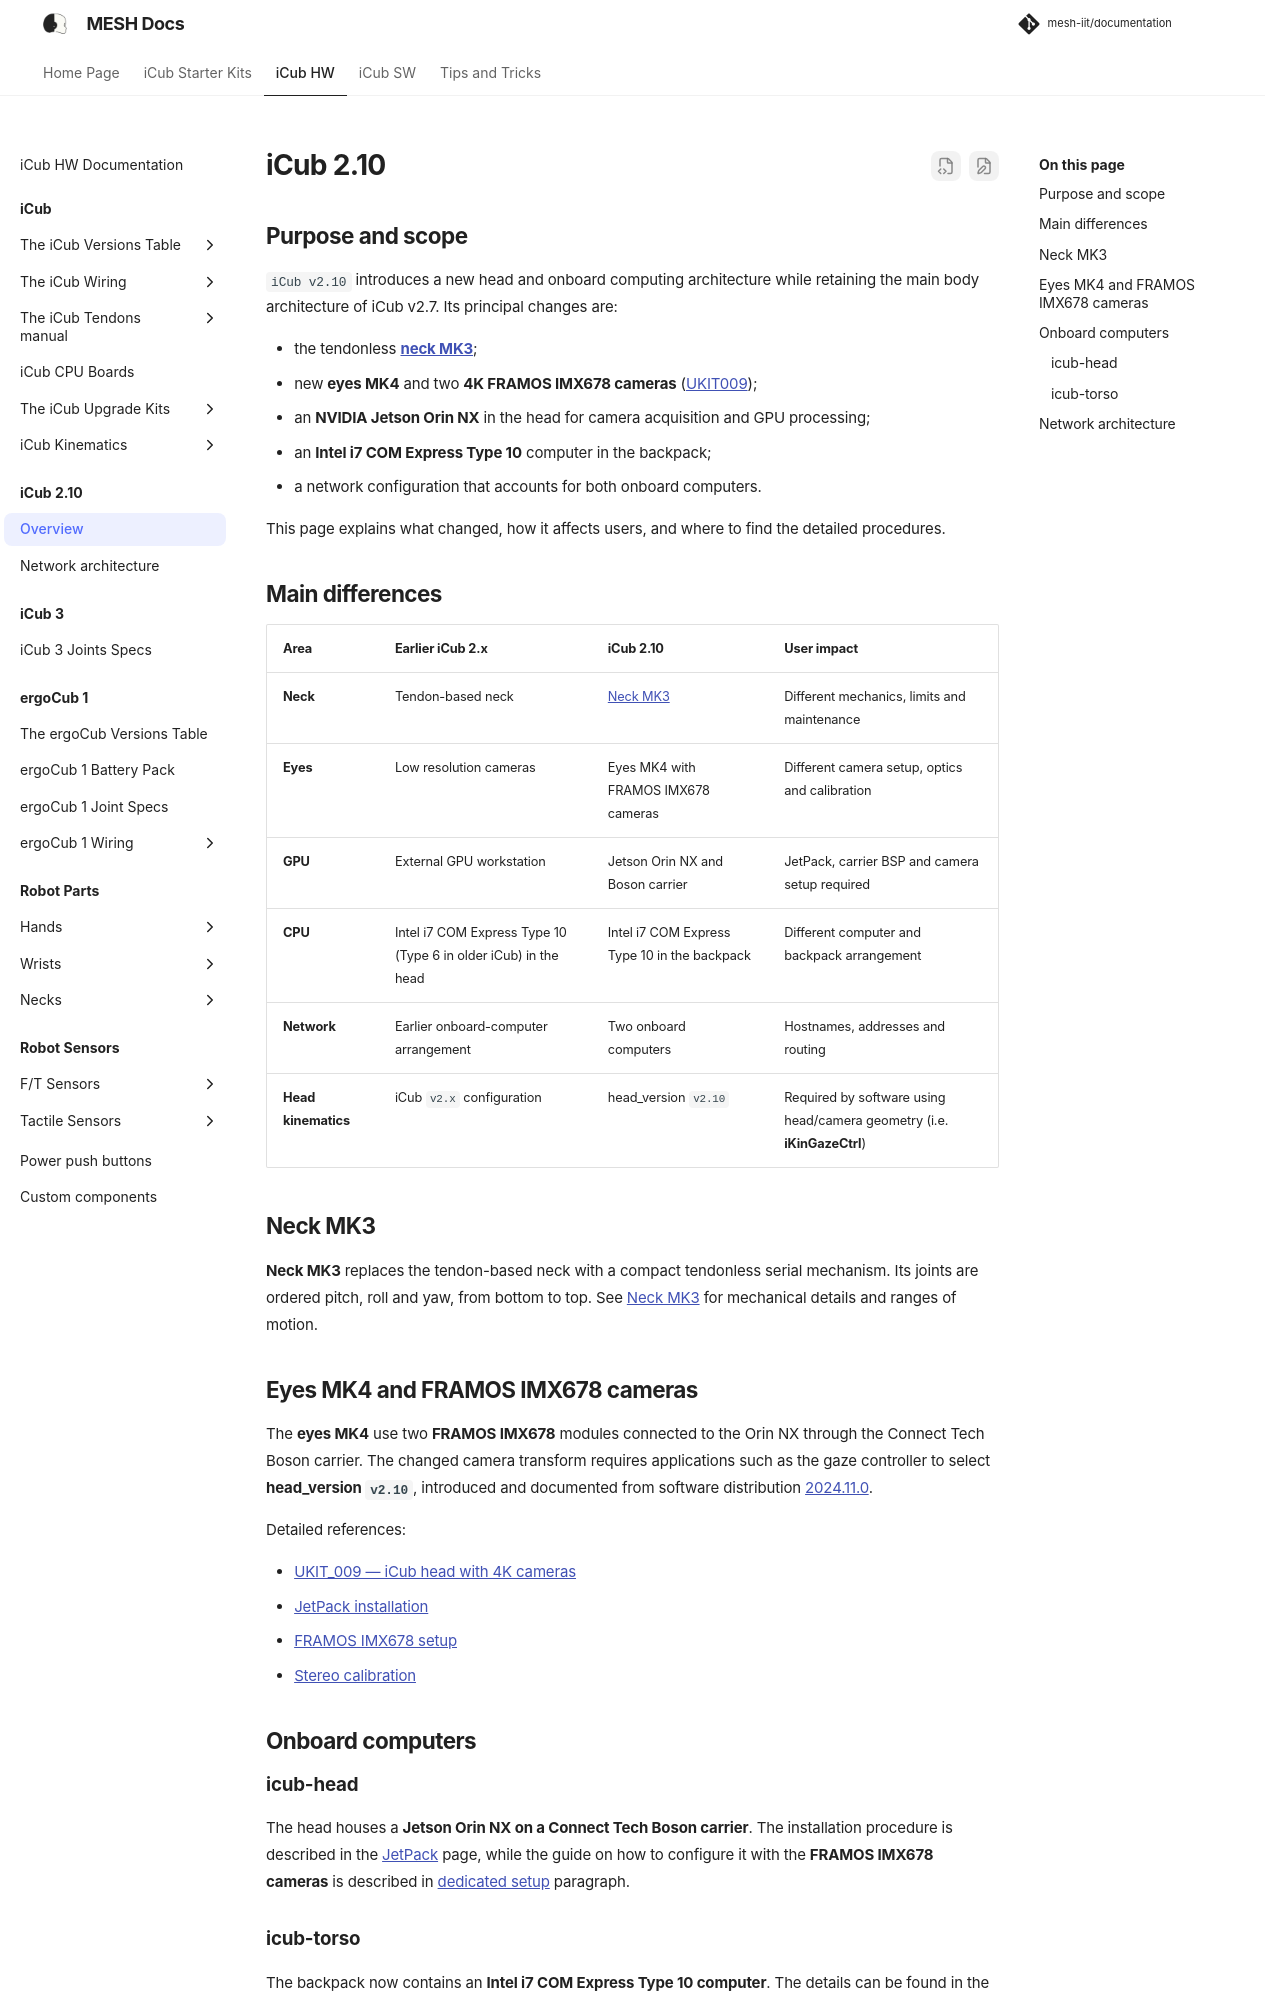

repository: martinaxgloria/documentation · page: icub2_10/index.html · generator: mkdocs

# iCub 2.10

## Purpose and scope

`iCub v2.10` introduces a new head and onboard computing architecture while
retaining the main body architecture of iCub v2.7. Its principal changes are:

- the tendonless [**neck MK3**](../necks/neck_mk3.md);
- new **eyes MK4** and two **4K FRAMOS IMX678 cameras** ([UKIT009](../upgrade_kits/head_4k/support.md));
- an **NVIDIA Jetson Orin NX** in the head for camera acquisition and GPU processing;
- an **Intel i7 COM Express Type 10** computer in the backpack;
- a network configuration that accounts for both onboard computers.

This page explains what changed, how it affects users, and where to find the
detailed procedures.

## Main differences

| Area | Earlier iCub 2.x | iCub 2.10 | User impact |
| --- | --- | --- | --- |
| **Neck** | Tendon-based neck | [Neck MK3](../necks/neck_mk3.md) | Different mechanics, limits and maintenance |
| **Eyes** | Low resolution cameras | Eyes MK4 with FRAMOS IMX678 cameras | Different camera setup, optics and calibration |
| **GPU** | External GPU workstation | Jetson Orin NX and Boson carrier | JetPack, carrier BSP and camera setup required |
| **CPU** | Intel i7 COM Express Type 10 (Type 6 in older iCub) in the head | Intel i7 COM Express Type 10 in the backpack | Different computer and backpack arrangement |
| **Network** | Earlier onboard-computer arrangement | Two onboard computers | Hostnames, addresses and routing |
| **Head kinematics** | iCub `v2.x` configuration | head_version `v2.10`| Required by software using head/camera geometry (i.e. **iKinGazeCtrl**) |

## Neck MK3

**Neck MK3** replaces the tendon-based neck with a compact tendonless serial
mechanism. Its joints are ordered pitch, roll and yaw, from bottom to top. See
[Neck MK3](../necks/neck_mk3.md) for mechanical details and ranges of motion.

## Eyes MK4 and FRAMOS IMX678 cameras

The **eyes MK4** use two **FRAMOS IMX678** modules connected to the Orin NX through the
Connect Tech Boson carrier. The changed camera transform requires applications
such as the gaze controller to select **head_version `v2.10`**, introduced and documented from
software distribution [2024.11.0](../sw_versioning_table/2024.11.0.md).

Detailed references:

- [UKIT_009 — iCub head with 4K cameras](../upgrade_kits/head_4k/support.md)
- [JetPack installation](../icub_operating_systems/icubos/jetpack.md)
- [FRAMOS IMX678 setup](../icub_operating_systems/icubos/setup-framos-imx678.md)
- [Stereo calibration](../icub_robot_calibration/icub-stereo-calib.md)

## Onboard computers

### icub-head

The head houses a **Jetson Orin NX on a Connect Tech Boson carrier**. The installation procedure is described in the [JetPack](../icub_operating_systems/icubos/jetpack.md) page, while the guide on how to configure it with the **FRAMOS IMX678 cameras** is described in [dedicated setup](../icub_operating_systems/icubos/setup-framos-imx678.md) paragraph.
